Dataset: data (GitHub, Sabbir256/paddy-leaf-disease). Classes: bacterial leaf blight, brown spot, leaf smut.

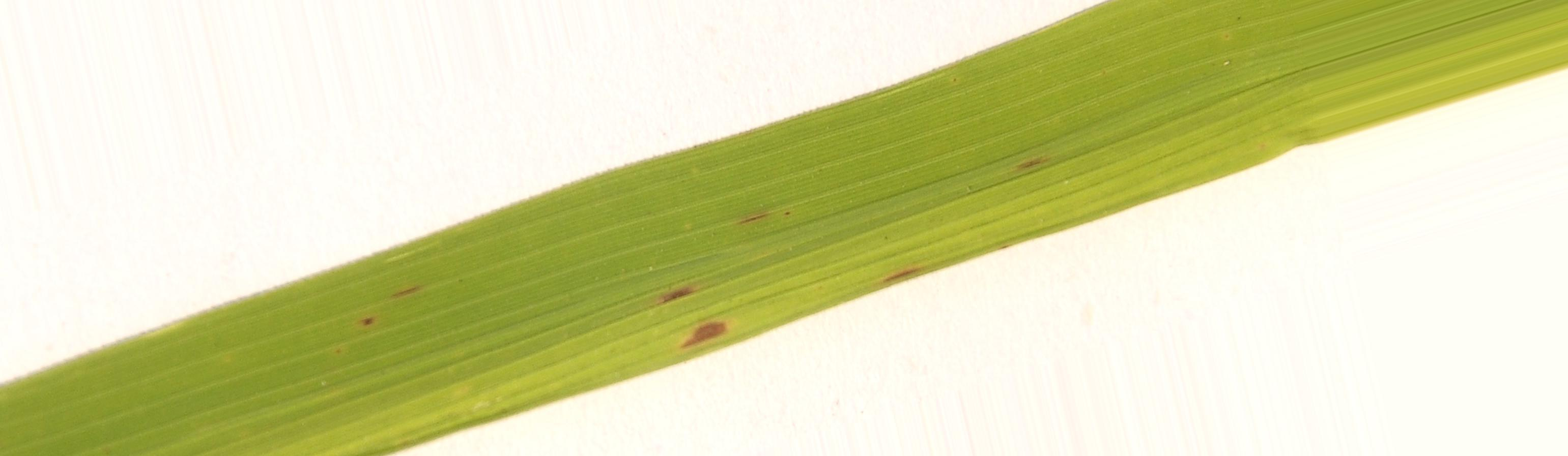
Label: brown spot

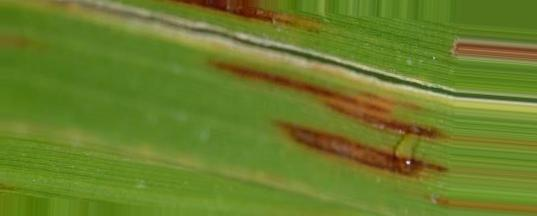
Label: leaf smut

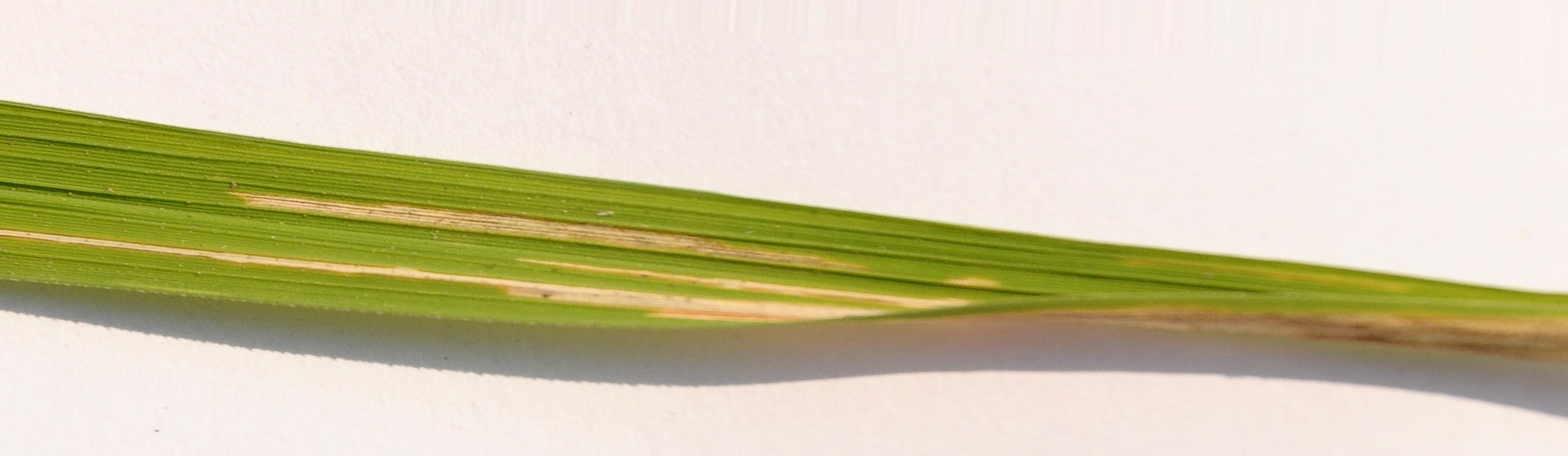
Label: bacterial leaf blight

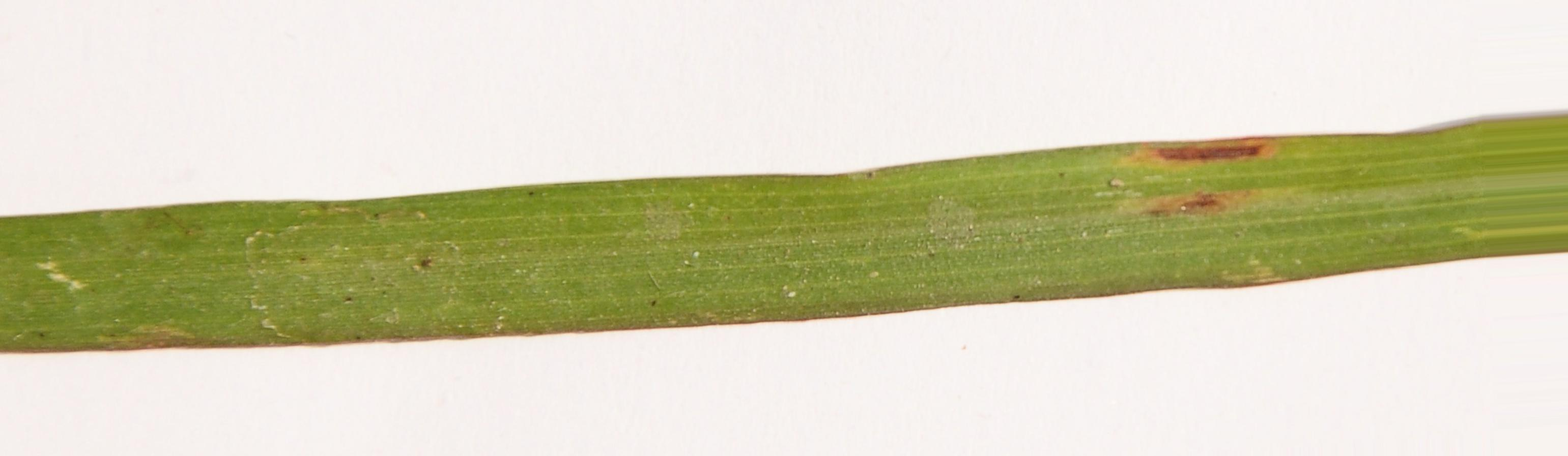
Label: leaf smut

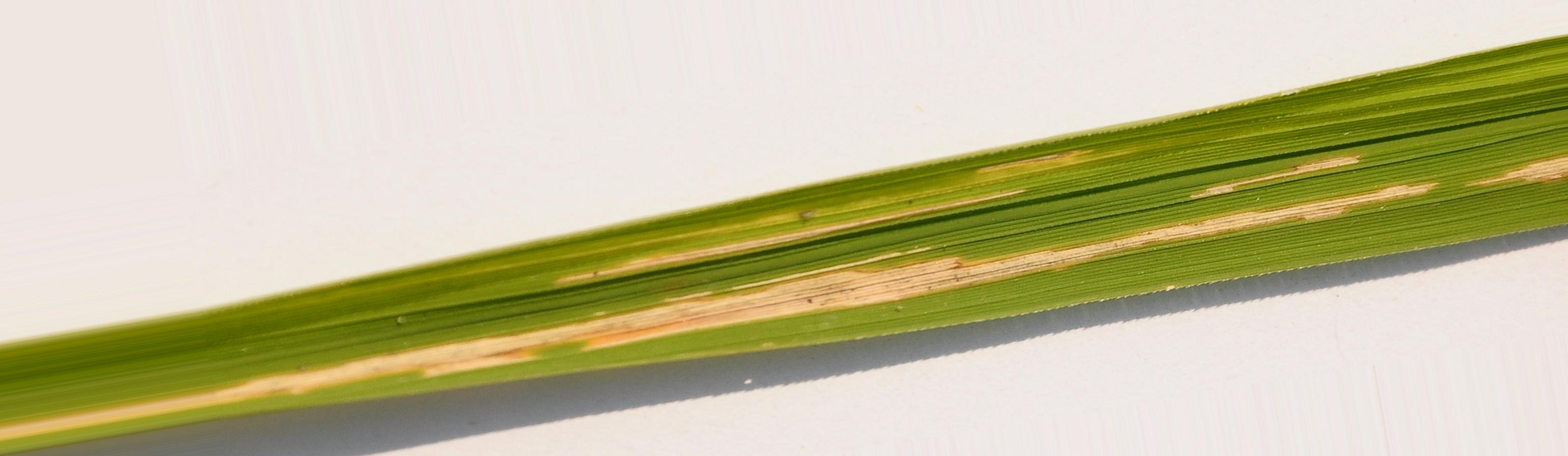
Label: bacterial leaf blight

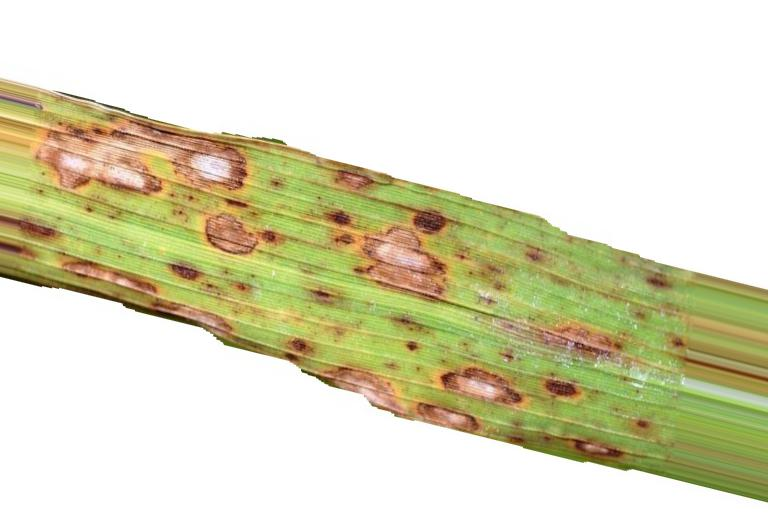
Label: brown spot
